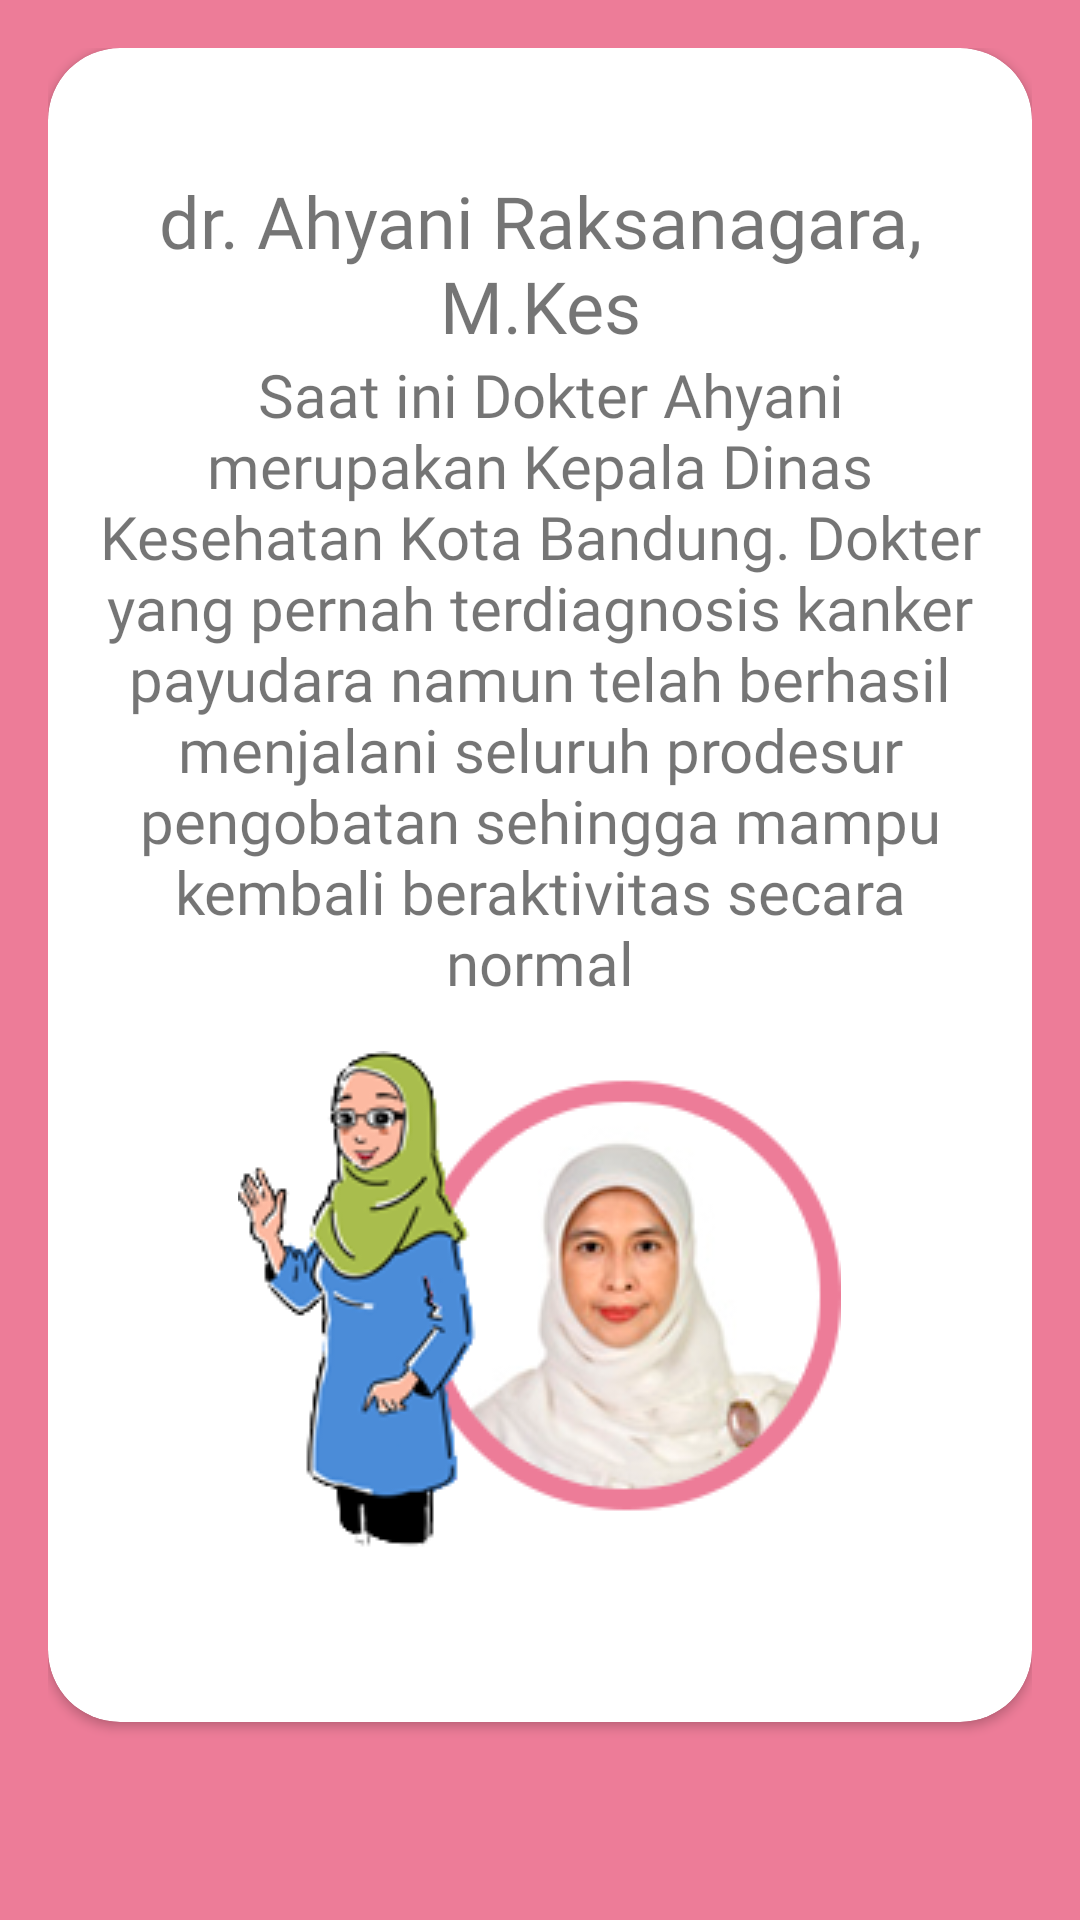

Write the Android layout XML for this screen, with the resource values it uses.
<!-- AndroidManifest.xml: application theme AppTheme -->
<!-- res/layout/fragment_chapter_one3.xml -->
<?xml version="1.0" encoding="utf-8"?>
<FrameLayout xmlns:android="http://schemas.android.com/apk/res/android"
    xmlns:app="http://schemas.android.com/apk/res-auto"
    xmlns:tools="http://schemas.android.com/tools"
    android:layout_width="match_parent"
    android:layout_height="match_parent"
    android:background="@color/colorPrimary"
    android:padding="16dp"
    tools:context=".chapter1.ChapterOne3Fragment">

    <androidx.cardview.widget.CardView
        android:layout_width="match_parent"
        android:layout_height="match_parent"
        android:layout_marginBottom="50dp"
        app:cardBackgroundColor="@android:color/white"
        app:cardCornerRadius="24dp">

        <LinearLayout
            android:gravity="center"
            android:orientation="vertical"
            android:layout_width="match_parent"
            android:layout_height="match_parent"
            android:padding="16dp">

            <TextView
                android:id="@+id/cardtext"
                android:layout_width="match_parent"
                android:layout_height="wrap_content"
                android:fontFamily="@font/ventura_edding"
                android:text="@string/pengenalan_ahyani"
                android:textAlignment="center"
                android:textSize="24sp" />

            <TextView
                android:id="@+id/cardtext2"
                android:layout_width="match_parent"
                android:layout_height="wrap_content"
                android:fontFamily="@font/minou"
                android:text="@string/pengenalan_ahyani2"
                android:textAlignment="center"
                android:textSize="20sp" />

            <ImageView
                android:layout_width="wrap_content"
                android:padding="16dp"
                android:layout_height="wrap_content"
                android:contentDescription="@string/desc_dr_ahyani"
                android:src="@drawable/perkenalan_ahyani" />

        </LinearLayout>

    </androidx.cardview.widget.CardView>

</FrameLayout>
<!-- resources referenced by this layout -->
<resources>
  <color name="colorPrimary">#ED7C98</color>
  <!-- drawable perkenalan_ahyani: png bitmap (drawable, 36765 bytes) -->
  <string name="desc_dr_ahyani">Dr. Ahyani</string>
  <string name="pengenalan_ahyani">dr. Ahyani Raksanagara, M.Kes</string>
  <string name="pengenalan_ahyani2">\tSaat ini Dokter Ahyani merupakan Kepala Dinas Kesehatan Kota Bandung. Dokter yang pernah terdiagnosis kanker payudara namun telah berhasil menjalani seluruh prodesur pengobatan sehingga mampu kembali beraktivitas secara normal</string>
  <style name="AppTheme" parent="Theme.AppCompat.Light.DarkActionBar">
          
          <item name="colorPrimary">@color/colorPrimary</item>
          <item name="colorPrimaryDark">@color/colorPrimaryDark</item>
          <item name="colorAccent">@color/colorAccent</item>
          <item name="colorControlNormal">@color/colorPrimary</item>
      </style>
  <color name="colorPrimaryDark">#ED7C98</color>
  <color name="colorAccent">#FF4081</color>
</resources>
